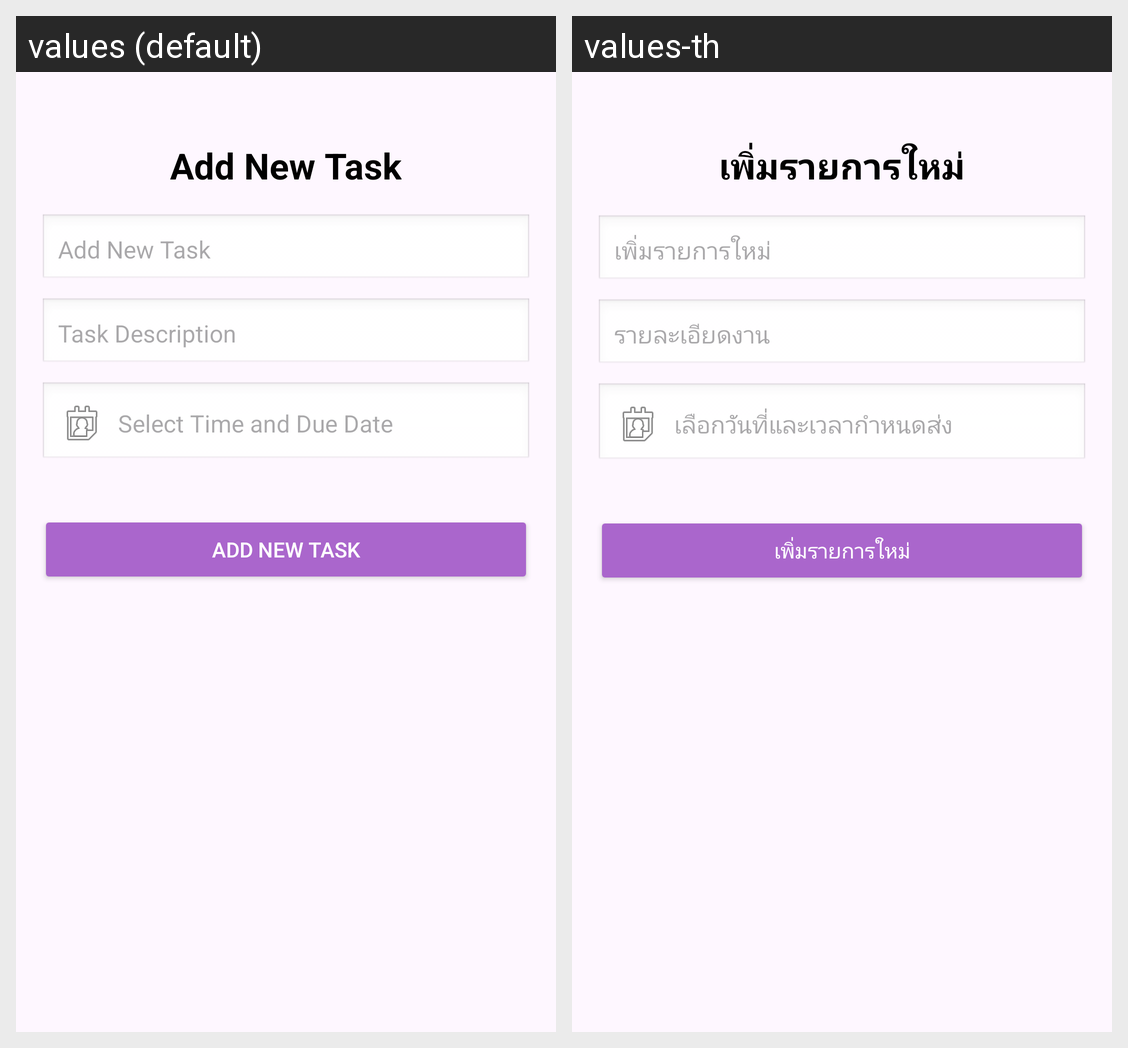

Strings drawn on this Android screen and how each of the app's shown locales translates them:
Android screen res/layout/activity_add_task.xml rendered under 2 locales, left to right: values (default), values-th. Device: Nexus 5 (rendered at 1080×1920; each locale shown at half size, 540×960, under a caption strip naming it); theme Theme.TodoList_Project_Group.
Strings drawn on this screen, with the default value and each locale's value (text and hints the layout hard-codes, and strings that could not be matched under every locale, appear in the picture but are not listed):

add_task_title
  values: Add New Task
  values-th: เพิ่มรายการใหม่

add_task_description
  values: Task Description
  values-th: รายละเอียดงาน

add_due_date
  values: Select Time and Due Date
  values-th: เลือกวันที่และเวลากำหนดส่ง

add_new_task_btn
  values: Add New Task
  values-th: เพิ่มรายการใหม่
